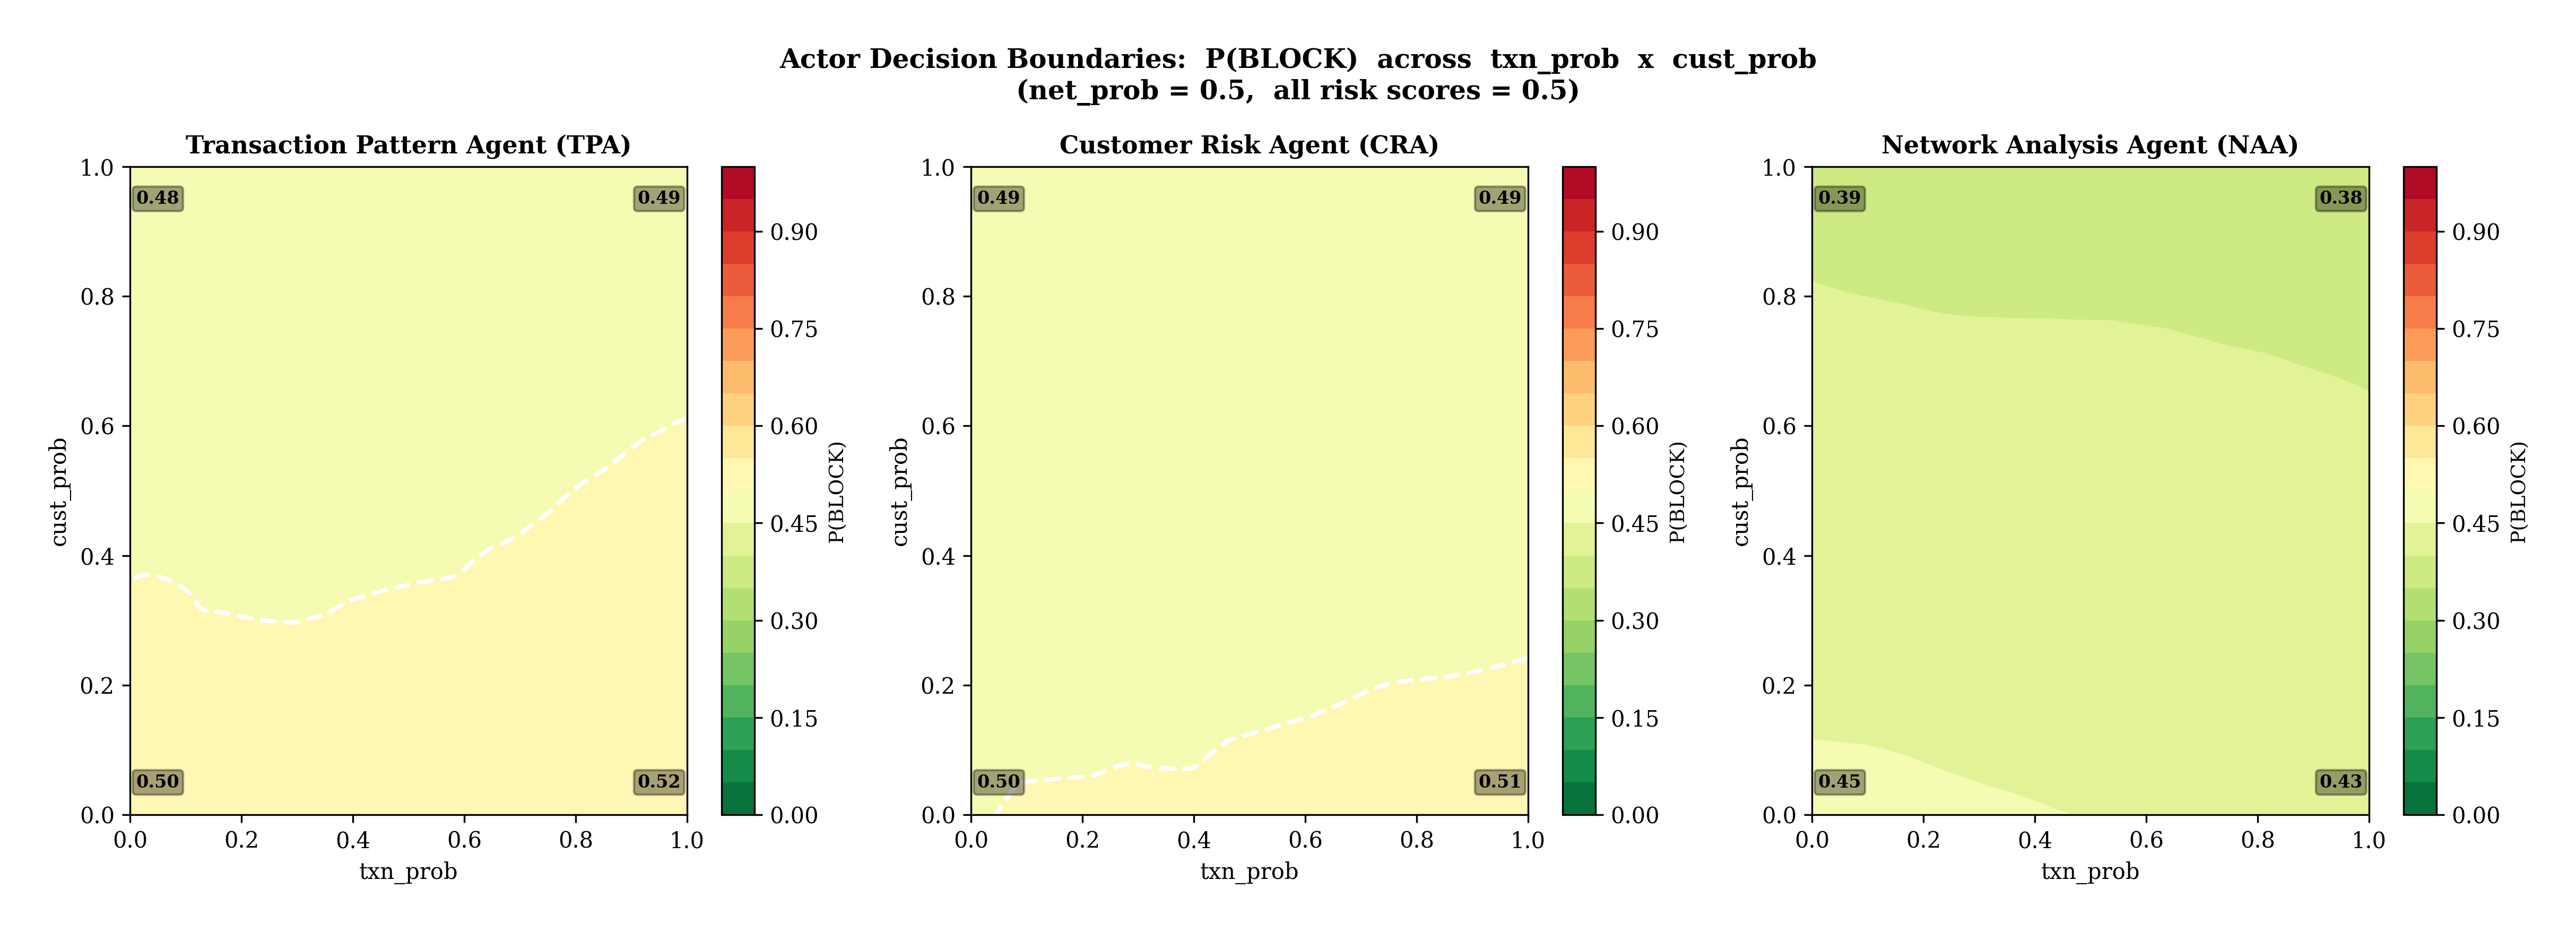

The script that saved this image:
"""
Figure W  (Fig 5.15): Actor Decision Boundaries — P(BLOCK) Heatmaps
Sweeps txn_prob × cust_prob while holding other dims at 0.5.
For: Chapter 5, Section 5.4.6
"""

import sys, pathlib
import numpy as np
import matplotlib.pyplot as plt
import torch
import torch.nn as nn
import torch.nn.functional as F

# ── paths ───────────────────────────────────────────────────────────────
ROOT   = pathlib.Path(__file__).resolve().parents[3]
MODELS = ROOT / "ai-services" / "marl_orchestrator" / "training" / "trained_models"
OUT    = ROOT / "simulation_tests" / "reports" / "charts"

ACTORS_META = {
    "transaction": ("Transaction Pattern Agent (TPA)", "#2196F3"),
    "customer":    ("Customer Risk Agent (CRA)",       "#FF9800"),
    "network":     ("Network Analysis Agent (NAA)",    "#4CAF50"),
}

# ── style ───────────────────────────────────────────────────────────────
plt.rcParams.update({
    "font.family": "serif",
    "font.size": 10,
    "figure.dpi": 300,
    "savefig.dpi": 300,
    "savefig.bbox": "tight",
    "savefig.pad_inches": 0.3,
})


# ── rebuild actor architecture ──────────────────────────────────────────
class Actor(nn.Module):
    def __init__(self, state_dim=6, action_dim=2, hidden_dim=256):
        super().__init__()
        self.fc1 = nn.Linear(state_dim, hidden_dim)
        self.bn1 = nn.BatchNorm1d(hidden_dim)
        self.fc2 = nn.Linear(hidden_dim, hidden_dim)
        self.bn2 = nn.BatchNorm1d(hidden_dim)
        self.fc3 = nn.Linear(hidden_dim, hidden_dim // 2)
        self.bn3 = nn.BatchNorm1d(hidden_dim // 2)
        self.fc4 = nn.Linear(hidden_dim // 2, action_dim)

    def forward(self, x):
        if x.size(0) > 1:
            x = F.relu(self.bn1(self.fc1(x)))
            x = F.relu(self.bn2(self.fc2(x)))
            x = F.relu(self.bn3(self.fc3(x)))
        else:
            x = F.relu(self.fc1(x))
            x = F.relu(self.fc2(x))
            x = F.relu(self.fc3(x))
        return F.softmax(self.fc4(x), dim=-1)


# ── load actors ─────────────────────────────────────────────────────────
actors = {}
for name in ACTORS_META:
    sd = torch.load(MODELS / f"actor_{name}.pth", map_location="cpu", weights_only=True)
    m  = Actor()
    m.load_state_dict(sd)
    m.eval()
    actors[name] = m

# ── sweep grid ──────────────────────────────────────────────────────────
N = 80
prob_range = np.linspace(0, 1, N)
txn_g, cust_g = np.meshgrid(prob_range, prob_range)

grid_states = np.full((N * N, 6), 0.5, dtype=np.float32)
grid_states[:, 0] = txn_g.ravel()    # txn_prob
grid_states[:, 2] = cust_g.ravel()   # cust_prob
state_t = torch.FloatTensor(grid_states)

# ── plot ────────────────────────────────────────────────────────────────
fig, axs = plt.subplots(1, 3, figsize=(16, 5.5))
fig.suptitle(
    "Actor Decision Boundaries:  P(BLOCK)  across  txn_prob  x  cust_prob\n"
    "(net_prob = 0.5,  all risk scores = 0.5)",
    fontsize=12, fontweight="bold",
)

for ax, (name, (label, color)) in zip(axs, ACTORS_META.items()):
    with torch.no_grad():
        probs = actors[name](state_t).numpy()
    p_block = probs[:, 0].reshape(N, N)

    cf = ax.contourf(txn_g, cust_g, p_block,
                     levels=np.linspace(0, 1, 21), cmap="RdYlGn_r")
    ax.contour(txn_g, cust_g, p_block,
               levels=[0.5], colors="white", linewidths=2, linestyles="--")

    ax.set_title(label, fontsize=11, fontweight="bold")
    ax.set_xlabel("txn_prob", fontsize=10)
    ax.set_ylabel("cust_prob", fontsize=10)
    cb = plt.colorbar(cf, ax=ax)
    cb.set_label("P(BLOCK)", fontsize=9)

    # annotate P(BLOCK) at corners
    corners = [(0.05, 0.05), (0.05, 0.95), (0.95, 0.05), (0.95, 0.95)]
    for cx, cy in corners:
        ix = int(cx * (N - 1))
        iy = int(cy * (N - 1))
        pval = p_block[iy, ix]
        txt_color = "white" if pval > 0.6 or pval < 0.3 else "black"
        ax.text(cx, cy, f"{pval:.2f}", transform=ax.transAxes,
                fontsize=8, ha="center", va="center", color=txt_color,
                fontweight="bold",
                bbox=dict(boxstyle="round,pad=0.2", fc="black", alpha=0.35))

plt.tight_layout()
out_path = OUT / "figW_decision_boundaries.png"
plt.savefig(out_path)
plt.close()
print(f"✅  Saved → {out_path}")
